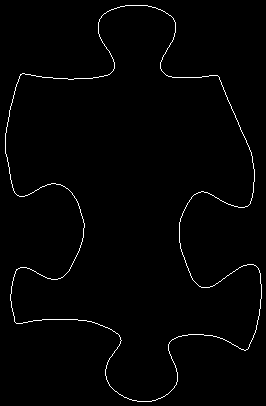

Values plotted in this chart, from the file beside it:
5, 133
5, 134
5, 135
5, 136
5, 137
5, 138
5, 139
5, 140
5, 141
5, 142
5, 143
5, 144
5, 145
5, 146
5, 147
5, 148
5, 149
5, 150
5, 151
5, 152
5, 153
6, 154
6, 155
6, 156
7, 157
7, 158
7, 159
7, 160
7, 161
8, 162
8, 163
8, 164
8, 165
8, 166
9, 167
9, 168
9, 169
9, 170
9, 171
9, 172
9, 173
10, 174
10, 175
10, 176
10, 177
10, 178
10, 179
11, 180
11, 181
11, 182
11, 183
12, 184
12, 185
12, 186
12, 187
13, 188
13, 189
13, 190
14, 191
14, 192
15, 193
... 1,383 more rows
